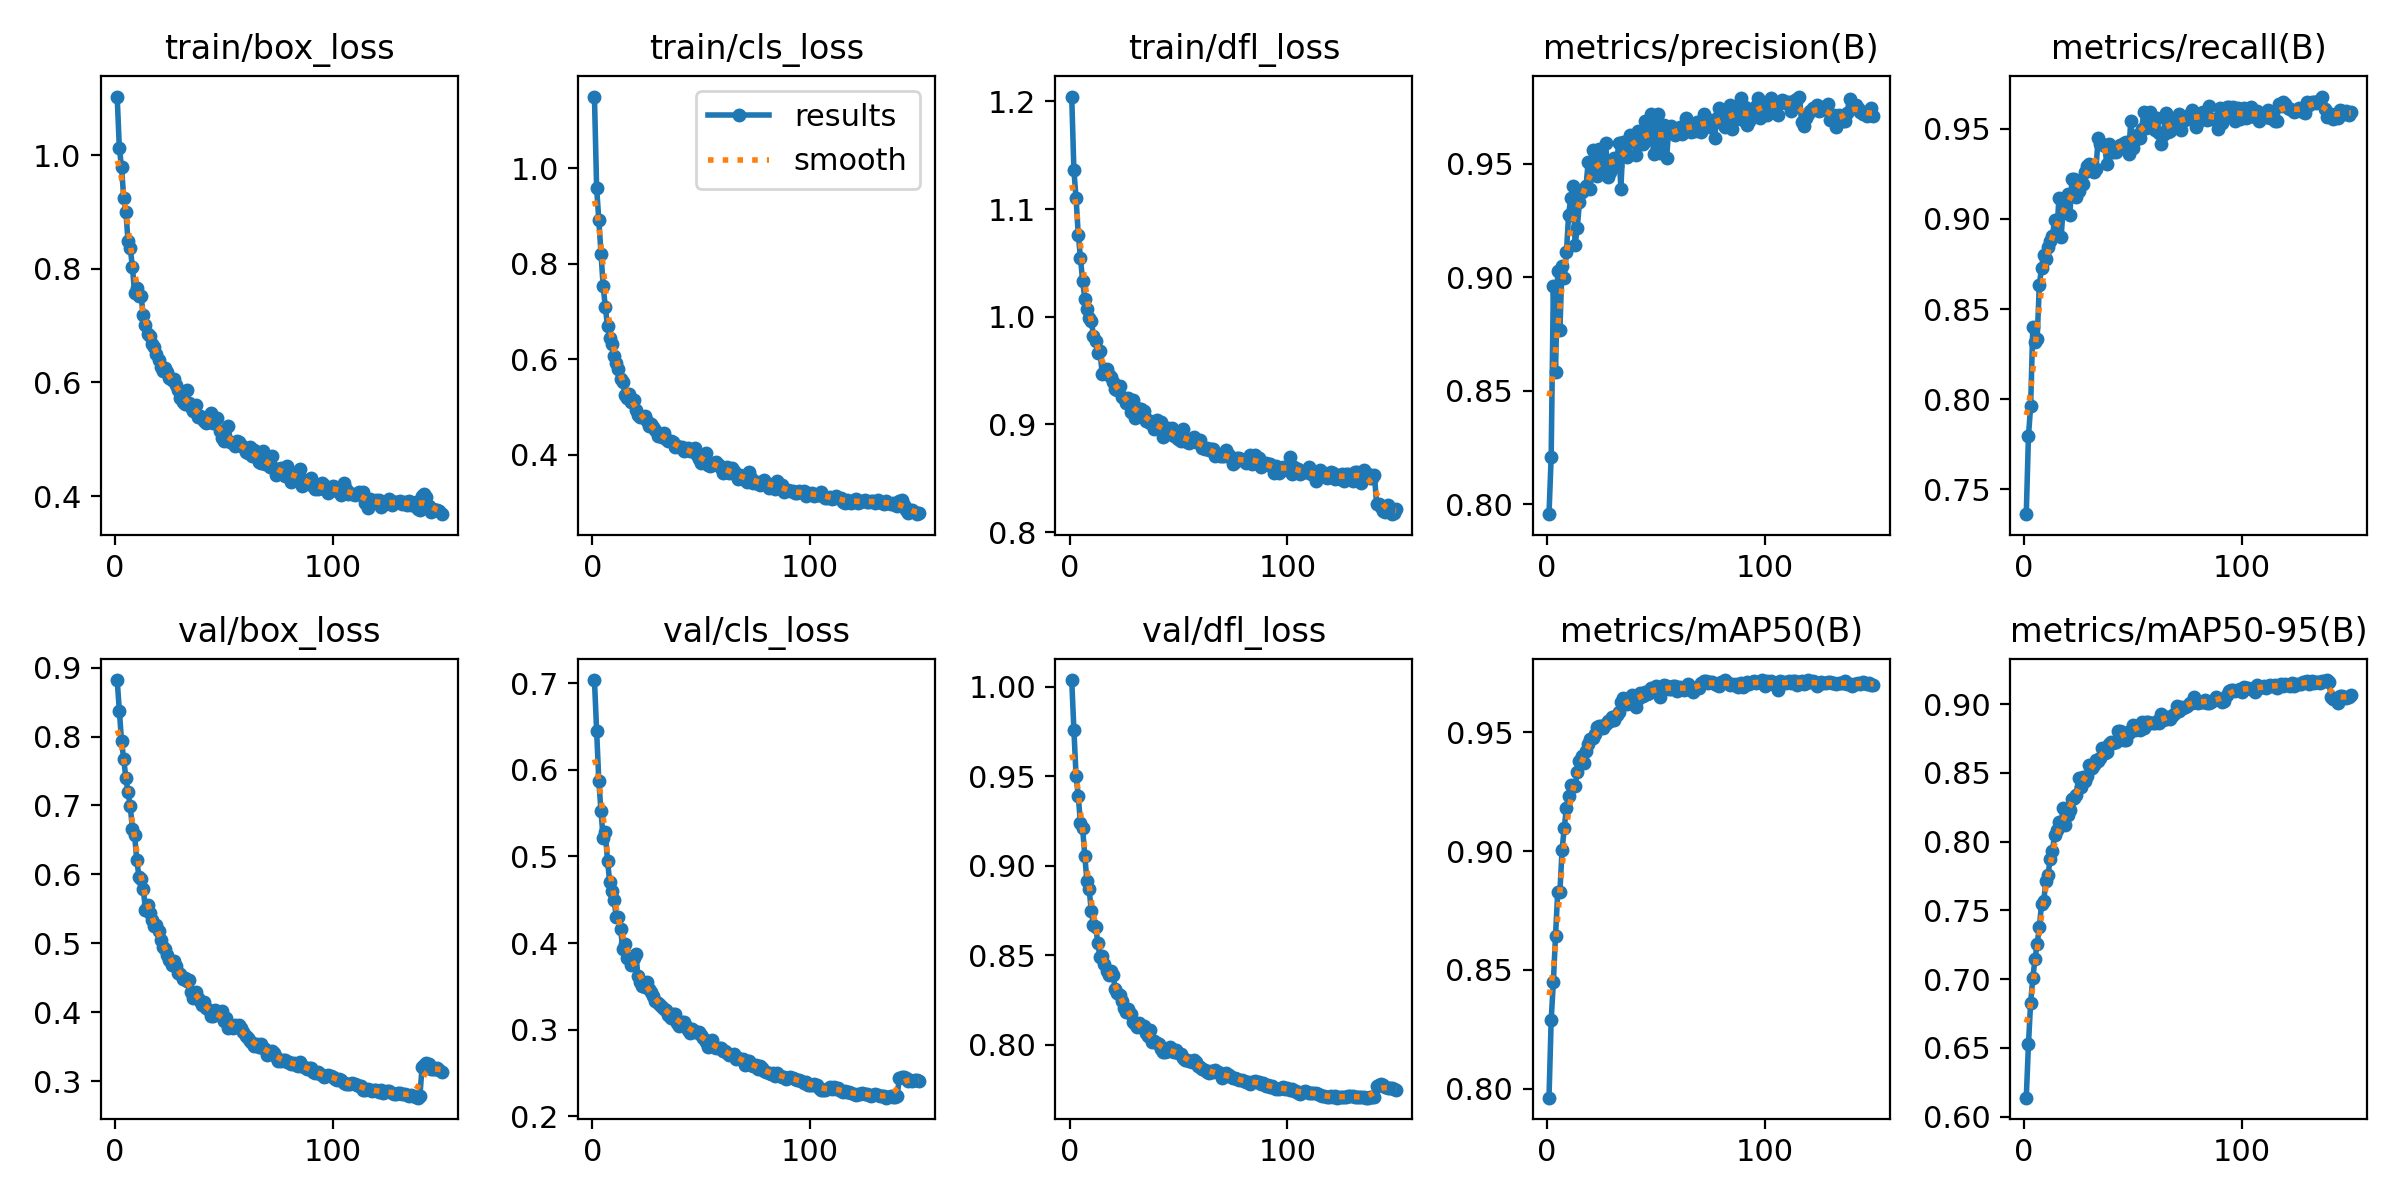

Values plotted in this chart, from the file beside it:
epoch, time, train/box_loss, train/cls_loss, train/dfl_loss, metrics/precision(B), metrics/recall(B), metrics/mAP50(B), metrics/mAP50-95(B), val/box_loss, val/cls_loss, val/dfl_loss, lr/pg0, lr/pg1, lr/pg2
1, 41, 1.103, 1.15, 1.205, 0.7956, 0.7362, 0.7963, 0.6138, 0.882, 0.7038, 1.004, 2.35062e-05, 2.35062e-05, 2.35062e-05
2, 81.22, 1.012, 0.9586, 1.136, 0.8208, 0.7795, 0.8289, 0.6525, 0.8373, 0.6446, 0.976, 4.7301e-05, 4.7301e-05, 4.7301e-05
3, 121.3, 0.9784, 0.8917, 1.11, 0.8959, 0.796, 0.8449, 0.683, 0.7934, 0.5874, 0.95, 7.10753e-05, 7.10753e-05, 7.10753e-05
4, 161.2, 0.9252, 0.8206, 1.076, 0.8582, 0.8399, 0.8645, 0.7006, 0.7677, 0.5527, 0.9389, 9.48135e-05, 9.48135e-05, 9.48135e-05
5, 201.1, 0.9001, 0.753, 1.055, 0.9025, 0.8318, 0.8827, 0.7148, 0.7393, 0.521, 0.9239, 0.0001185, 0.0001185, 0.0001185
6, 241.1, 0.848, 0.7086, 1.033, 0.8768, 0.8334, 0.8827, 0.7257, 0.7193, 0.5278, 0.9211, 0.0001187, 0.0001187, 0.0001187
7, 281.1, 0.8371, 0.6692, 1.017, 0.9048, 0.8635, 0.9004, 0.7377, 0.6991, 0.495, 0.9056, 0.0001185, 0.0001185, 0.0001185
8, 321.2, 0.8028, 0.6442, 1.007, 0.8995, 0.8729, 0.9098, 0.7546, 0.6665, 0.4709, 0.8913, 0.0001184, 0.0001184, 0.0001184
9, 361, 0.7579, 0.6317, 0.999, 0.9109, 0.8801, 0.9183, 0.7567, 0.6576, 0.4598, 0.8869, 0.0001182, 0.0001182, 0.0001182
10, 400.9, 0.7662, 0.6068, 0.9959, 0.9274, 0.8778, 0.9232, 0.7712, 0.6206, 0.4495, 0.8746, 0.000118, 0.000118, 0.000118
11, 441, 0.7526, 0.5928, 0.9823, 0.935, 0.8846, 0.9278, 0.7759, 0.5969, 0.4306, 0.867, 0.0001177, 0.0001177, 0.0001177
12, 481, 0.7516, 0.5792, 0.9771, 0.94, 0.8878, 0.9275, 0.7877, 0.5932, 0.4301, 0.8659, 0.0001174, 0.0001174, 0.0001174
13, 521, 0.7177, 0.5587, 0.9663, 0.9143, 0.8905, 0.9274, 0.7935, 0.5783, 0.4167, 0.8568, 0.0001171, 0.0001171, 0.0001171
14, 560.8, 0.7009, 0.5525, 0.9678, 0.9218, 0.8994, 0.9335, 0.8046, 0.5485, 0.3932, 0.8488, 0.0001168, 0.0001168, 0.0001168
15, 600.7, 0.6848, 0.5244, 0.9469, 0.9332, 0.8913, 0.9378, 0.8088, 0.5559, 0.3988, 0.8496, 0.0001165, 0.0001165, 0.0001165
16, 640.7, 0.6821, 0.5185, 0.9486, 0.9375, 0.9117, 0.94, 0.8143, 0.544, 0.3828, 0.8449, 0.0001161, 0.0001161, 0.0001161
17, 680.7, 0.667, 0.5276, 0.9514, 0.9382, 0.8899, 0.9371, 0.8141, 0.5337, 0.3835, 0.8411, 0.0001157, 0.0001157, 0.0001157
18, 720.6, 0.6621, 0.5108, 0.9459, 0.9401, 0.9074, 0.9421, 0.8246, 0.5255, 0.3742, 0.839, 0.0001153, 0.0001153, 0.0001153
19, 760.6, 0.6503, 0.5133, 0.9438, 0.9508, 0.9061, 0.945, 0.8122, 0.5262, 0.3828, 0.8413, 0.0001149, 0.0001149, 0.0001149
20, 800.4, 0.6394, 0.4943, 0.9391, 0.9387, 0.9141, 0.9471, 0.8197, 0.5173, 0.3876, 0.8389, 0.0001144, 0.0001144, 0.0001144
21, 840.2, 0.6277, 0.4823, 0.9333, 0.9558, 0.902, 0.9478, 0.8229, 0.5051, 0.3614, 0.831, 0.0001139, 0.0001139, 0.0001139
22, 880, 0.6209, 0.478, 0.9322, 0.9484, 0.922, 0.9495, 0.8312, 0.4942, 0.355, 0.8288, 0.0001134, 0.0001134, 0.0001134
23, 920, 0.6259, 0.479, 0.9354, 0.9444, 0.922, 0.9521, 0.8319, 0.4911, 0.3502, 0.8278, 0.0001129, 0.0001129, 0.0001129
24, 960, 0.6175, 0.4801, 0.9252, 0.9563, 0.912, 0.9528, 0.8337, 0.4823, 0.3488, 0.8242, 0.0001123, 0.0001123, 0.0001123
25, 1000, 0.6072, 0.4707, 0.9247, 0.9485, 0.9158, 0.9527, 0.8465, 0.4755, 0.3549, 0.8208, 0.0001117, 0.0001117, 0.0001117
26, 1040, 0.6037, 0.459, 0.9202, 0.9496, 0.9208, 0.9519, 0.8398, 0.4683, 0.3468, 0.8184, 0.0001111, 0.0001111, 0.0001111
27, 1080, 0.6054, 0.4649, 0.925, 0.9593, 0.9197, 0.9537, 0.8473, 0.4742, 0.3432, 0.8203, 0.0001105, 0.0001105, 0.0001105
28, 1120, 0.5958, 0.4582, 0.9112, 0.944, 0.9261, 0.9547, 0.844, 0.4671, 0.339, 0.8174, 0.0001098, 0.0001098, 0.0001098
29, 1160, 0.5866, 0.4514, 0.9223, 0.9464, 0.9293, 0.9548, 0.8481, 0.4576, 0.3336, 0.8129, 0.0001092, 0.0001092, 0.0001092
30, 1200, 0.5732, 0.4379, 0.9058, 0.9517, 0.9304, 0.9564, 0.8556, 0.4557, 0.331, 0.8117, 0.0001085, 0.0001085, 0.0001085
31, 1239, 0.566, 0.4388, 0.9149, 0.9525, 0.9266, 0.9553, 0.8538, 0.4485, 0.3287, 0.8101, 0.0001078, 0.0001078, 0.0001078
32, 1279, 0.5617, 0.4378, 0.9074, 0.949, 0.9261, 0.9574, 0.856, 0.449, 0.3256, 0.8123, 0.000107, 0.000107, 0.000107
33, 1319, 0.5869, 0.4457, 0.9143, 0.9592, 0.9275, 0.9586, 0.8598, 0.4455, 0.3238, 0.8098, 0.0001063, 0.0001063, 0.0001063
34, 1359, 0.5641, 0.4321, 0.9121, 0.9389, 0.9451, 0.9627, 0.859, 0.4467, 0.3221, 0.8105, 0.0001055, 0.0001055, 0.0001055
35, 1399, 0.5572, 0.4283, 0.9035, 0.9595, 0.9414, 0.9645, 0.8606, 0.4296, 0.3165, 0.8067, 0.0001047, 0.0001047, 0.0001047
36, 1439, 0.5502, 0.4284, 0.9037, 0.9558, 0.9414, 0.9625, 0.8679, 0.4211, 0.3138, 0.8052, 0.0001039, 0.0001039, 0.0001039
37, 1479, 0.56, 0.4255, 0.9015, 0.9529, 0.9404, 0.962, 0.8647, 0.4295, 0.3184, 0.808, 0.000103, 0.000103, 0.000103
38, 1519, 0.5393, 0.4151, 0.9022, 0.9626, 0.9307, 0.9645, 0.8653, 0.4205, 0.3175, 0.8014, 0.0001022, 0.0001022, 0.0001022
39, 1558, 0.5407, 0.4187, 0.8961, 0.9621, 0.9413, 0.9657, 0.871, 0.4164, 0.3078, 0.8022, 0.0001013, 0.0001013, 0.0001013
40, 1598, 0.5366, 0.4154, 0.9041, 0.9596, 0.9369, 0.9627, 0.8724, 0.4102, 0.3047, 0.8012, 0.0001004, 0.0001004, 0.0001004
41, 1638, 0.5326, 0.4155, 0.8969, 0.9536, 0.937, 0.9607, 0.8719, 0.4154, 0.3084, 0.8003, 9.95101e-05, 9.95101e-05, 9.95101e-05
42, 1678, 0.5285, 0.4074, 0.9024, 0.9642, 0.937, 0.9641, 0.8727, 0.4067, 0.3091, 0.798, 9.85847e-05, 9.85847e-05, 9.85847e-05
43, 1718, 0.5301, 0.4098, 0.8887, 0.959, 0.9394, 0.9665, 0.8803, 0.4025, 0.3045, 0.7959, 9.76425e-05, 9.76425e-05, 9.76425e-05
44, 1758, 0.5467, 0.4129, 0.8939, 0.9588, 0.9413, 0.9654, 0.8807, 0.3948, 0.2993, 0.7961, 9.66837e-05, 9.66837e-05, 9.66837e-05
45, 1798, 0.5293, 0.4069, 0.8964, 0.9689, 0.9413, 0.967, 0.8797, 0.3948, 0.2965, 0.7966, 9.57089e-05, 9.57089e-05, 9.57089e-05
46, 1838, 0.5358, 0.407, 0.8913, 0.9606, 0.942, 0.966, 0.8743, 0.4027, 0.3009, 0.7987, 9.47185e-05, 9.47185e-05, 9.47185e-05
47, 1878, 0.5366, 0.4128, 0.8963, 0.9622, 0.9427, 0.9667, 0.8736, 0.3977, 0.2969, 0.7967, 9.37129e-05, 9.37129e-05, 9.37129e-05
48, 1918, 0.5139, 0.3991, 0.8892, 0.9719, 0.9358, 0.9687, 0.8789, 0.3972, 0.2968, 0.796, 9.26925e-05, 9.26925e-05, 9.26925e-05
49, 1957, 0.5019, 0.3902, 0.8889, 0.9542, 0.9545, 0.9683, 0.8815, 0.4017, 0.297, 0.7974, 9.16579e-05, 9.16579e-05, 9.16579e-05
50, 1997, 0.4971, 0.3818, 0.8869, 0.9619, 0.9392, 0.9694, 0.8851, 0.3876, 0.2938, 0.7953, 9.06094e-05, 9.06094e-05, 9.06094e-05
51, 2037, 0.5008, 0.3864, 0.8843, 0.9717, 0.9438, 0.9681, 0.8811, 0.3922, 0.2901, 0.7951, 8.95475e-05, 8.95475e-05, 8.95475e-05
52, 2077, 0.5235, 0.4036, 0.8953, 0.9545, 0.9467, 0.9648, 0.8841, 0.3775, 0.2861, 0.7924, 8.84727e-05, 8.84727e-05, 8.84727e-05
53, 2117, 0.4946, 0.3785, 0.8875, 0.9645, 0.9448, 0.968, 0.8809, 0.3812, 0.2798, 0.7914, 8.73855e-05, 8.73855e-05, 8.73855e-05
54, 2157, 0.4937, 0.3758, 0.8839, 0.9672, 0.9502, 0.9699, 0.8874, 0.377, 0.2847, 0.7914, 8.62862e-05, 8.62862e-05, 8.62862e-05
55, 2197, 0.4887, 0.378, 0.8828, 0.9523, 0.9595, 0.9695, 0.8825, 0.3809, 0.2885, 0.791, 8.51755e-05, 8.51755e-05, 8.51755e-05
56, 2237, 0.4974, 0.3819, 0.8844, 0.9656, 0.9507, 0.9684, 0.8871, 0.3782, 0.2796, 0.7906, 8.40538e-05, 8.40538e-05, 8.40538e-05
57, 2277, 0.4959, 0.3836, 0.8879, 0.9665, 0.9515, 0.9683, 0.8869, 0.3816, 0.2782, 0.7913, 8.29216e-05, 8.29216e-05, 8.29216e-05
58, 2317, 0.4899, 0.3781, 0.8835, 0.9656, 0.9595, 0.9694, 0.8867, 0.3771, 0.2785, 0.7906, 8.17794e-05, 8.17794e-05, 8.17794e-05
59, 2356, 0.4861, 0.371, 0.8843, 0.9625, 0.9549, 0.9696, 0.8865, 0.3712, 0.279, 0.7881, 8.06276e-05, 8.06276e-05, 8.06276e-05
60, 2396, 0.4777, 0.3622, 0.8852, 0.964, 0.9496, 0.9674, 0.8865, 0.366, 0.2757, 0.7877, 7.94669e-05, 7.94669e-05, 7.94669e-05
... 90 more rows
